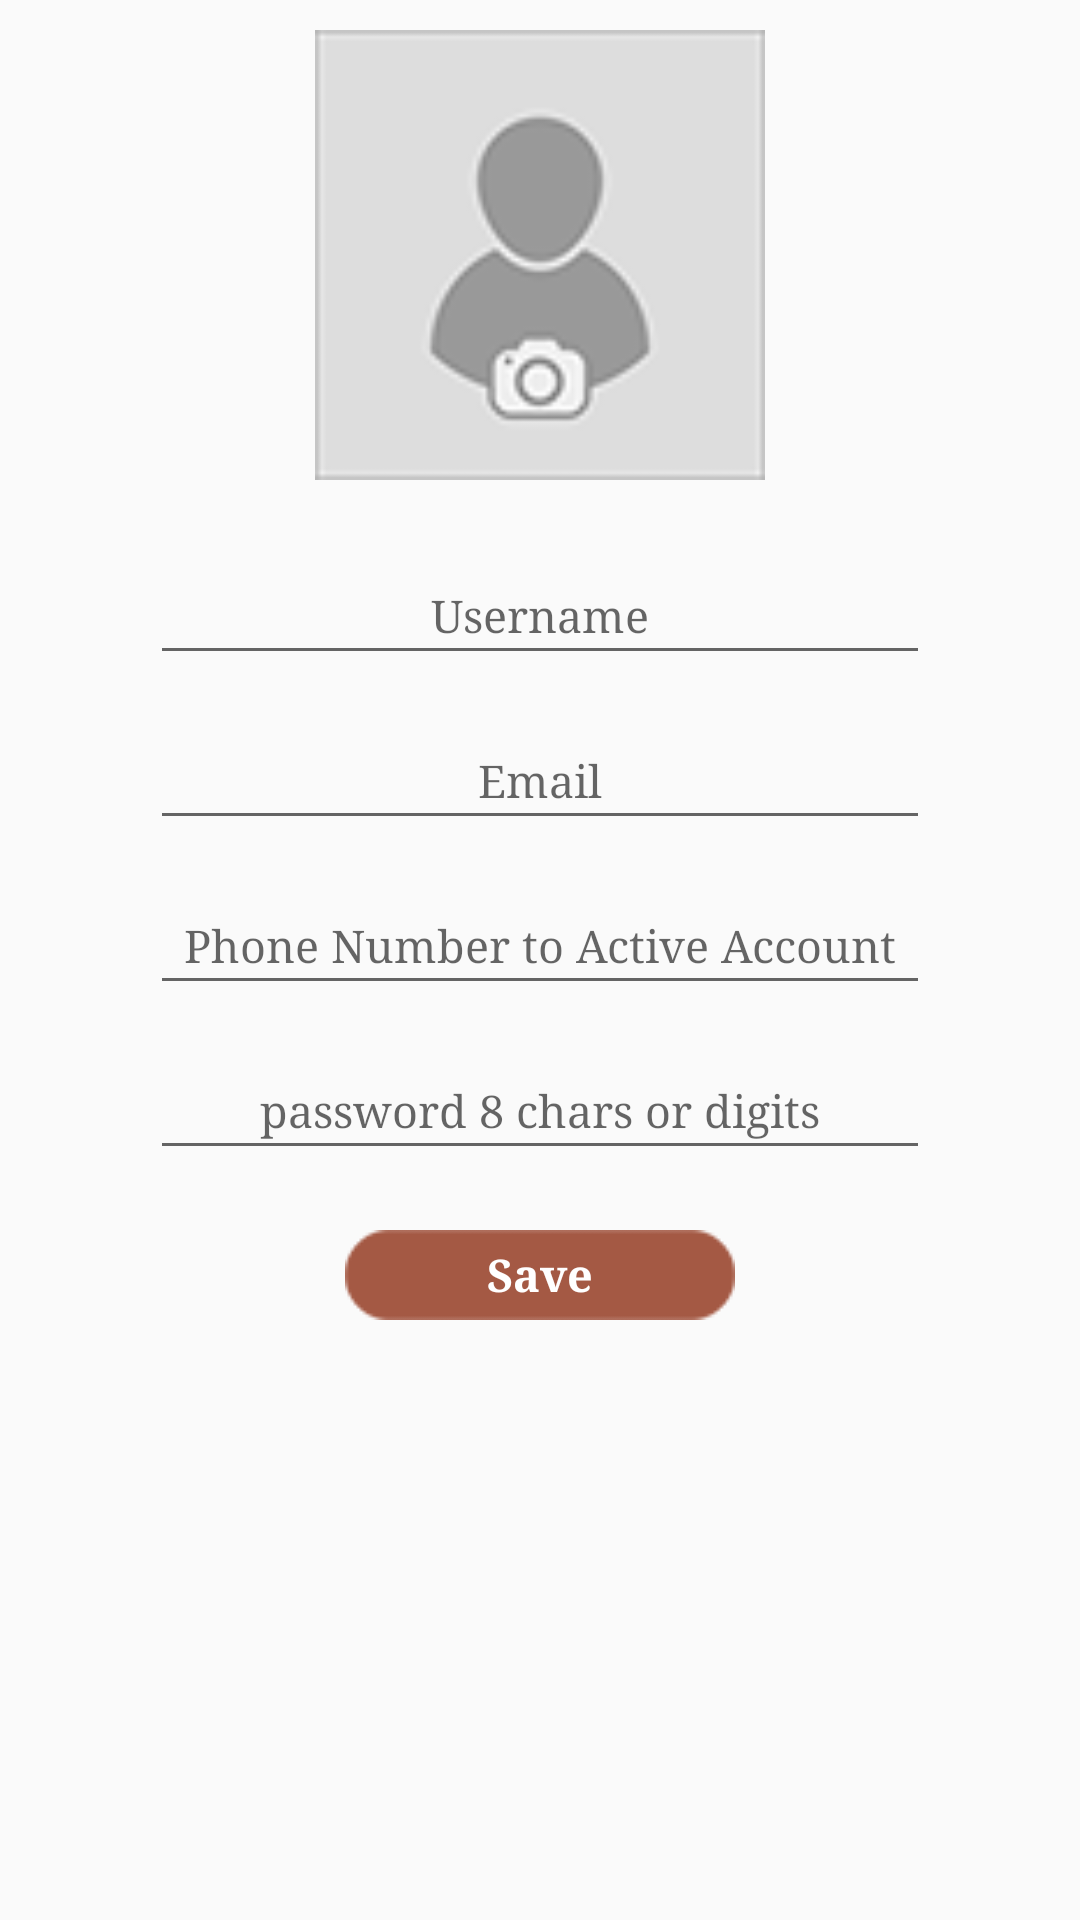

Layout XML and referenced resources for this Android screen:
<!-- AndroidManifest.xml: application theme AppTheme -->
<!-- res/layout/fragment_profile.xml -->
<RelativeLayout xmlns:android="http://schemas.android.com/apk/res/android"
    xmlns:tools="http://schemas.android.com/tools"
    android:layout_width="match_parent"
    android:layout_height="match_parent"
    tools:context="dekkan100.appsmatic.com.dekkan100.Fragments.ProfileFrags.ProfileFrag">

    

    <FrameLayout
        android:layout_width="150dp"
        android:layout_height="150dp"
        android:layout_gravity="center_horizontal|top"
        android:background="@drawable/profilepicplaceholder"
        android:id="@+id/profile_pic_conainer"
        android:layout_alignParentTop="true"
        android:layout_centerHorizontal="true"
        android:layout_margin="10dp">

        <ImageView
            android:layout_width="match_parent"
            android:layout_height="match_parent"
            android:id="@+id/profile_pic"
            android:layout_gravity="center"
            android:layout_centerHorizontal="true"
            android:layout_below="@+id/profile_pic_conainer" />
    </FrameLayout>

    <LinearLayout
        android:orientation="vertical"
        android:layout_width="match_parent"
        android:layout_height="wrap_content"
        android:layout_marginLeft="50dp"
        android:layout_marginRight="50dp"
        android:layout_below="@+id/profile_pic_conainer"
        android:layout_centerHorizontal="true">

        <EditText
            android:layout_width="match_parent"
            android:layout_height="wrap_content"
            android:inputType="textPersonName"
            android:ems="10"
            android:id="@+id/profile_username_input"
            android:padding="10dp"
            android:gravity="center"
            android:hint="@string/username"
            android:textSize="15dp"
            android:layout_marginTop="15dp" />

        <EditText
            android:layout_width="match_parent"
            android:layout_height="wrap_content"
            android:inputType="textPersonName"
            android:ems="10"
            android:id="@+id/profile_email_input"
            android:padding="10dp"
            android:gravity="center"
            android:hint="@string/email"
            android:textSize="15dp"
            android:layout_marginTop="15dp" />

        <EditText
            android:layout_width="match_parent"
            android:layout_height="wrap_content"
            android:inputType="textPersonName"
            android:ems="10"
            android:id="@+id/profile_phone_input"
            android:padding="10dp"
            android:gravity="center"
            android:hint="@string/phone"
            android:textSize="15dp"
            android:layout_marginTop="15dp" />

        <EditText
            android:layout_width="match_parent"
            android:layout_height="wrap_content"
            android:inputType="textPersonName"
            android:ems="10"
            android:id="@+id/profile_password_input"
            android:padding="10dp"
            android:gravity="center"
            android:hint="@string/password"
            android:textSize="15dp"
            android:layout_marginTop="15dp" />

        <TextView
            android:layout_width="wrap_content"
            android:layout_height="wrap_content"
            android:textAppearance="?android:attr/textAppearanceMedium"
            android:text="@string/save"
            android:id="@+id/profile_save_btn"
            android:gravity="center"
            android:background="@drawable/backg_btn"
            android:textColor="#ffffff"
            android:layout_gravity="center"
            android:textSize="15dp"
            android:textStyle="bold"
            android:layout_marginTop="20dp" />

    </LinearLayout>

</RelativeLayout>
<!-- resources referenced by this layout -->
<resources>
  <!-- drawable backg_btn: png bitmap (drawable, 3219 bytes) -->
  <!-- drawable profilepicplaceholder: png bitmap (drawable, 6156 bytes) -->
  <string name="email">Email</string>
  <string name="password">password 8 chars or digits</string>
  <string name="phone">Phone Number to Active Account</string>
  <string name="save">Save</string>
  <string name="username">Username</string>
  <style name="AppTheme" parent="Theme.AppCompat.Light.DarkActionBar">
          
          <item name="android:typeface">serif</item>
          <item name="colorPrimary">@color/colorPrimary</item>
          <item name="colorPrimaryDark">@color/colorPrimaryDark</item>
          <item name="colorAccent">@color/colorAccent</item>
      </style>
  <color name="colorPrimary">#a45944</color>
  <color name="colorPrimaryDark">#b7c497</color>
  <color name="colorAccent">#1a1a1a</color>
</resources>
